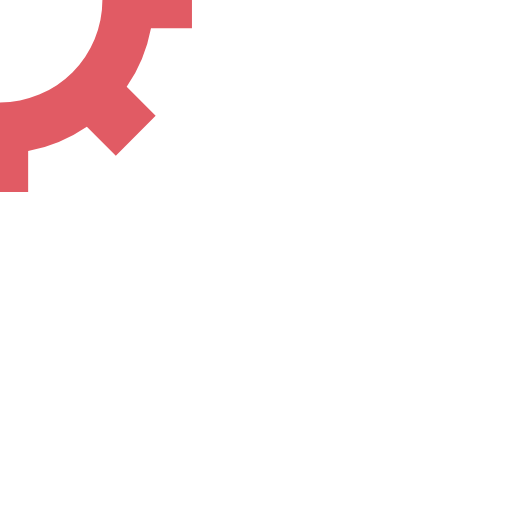
t = 0.00 s
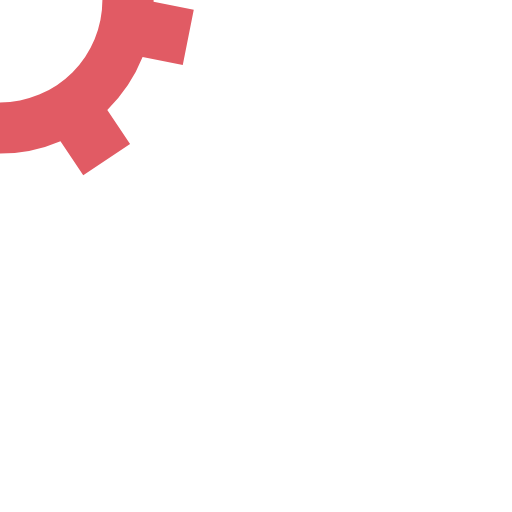
t = 0.05 s
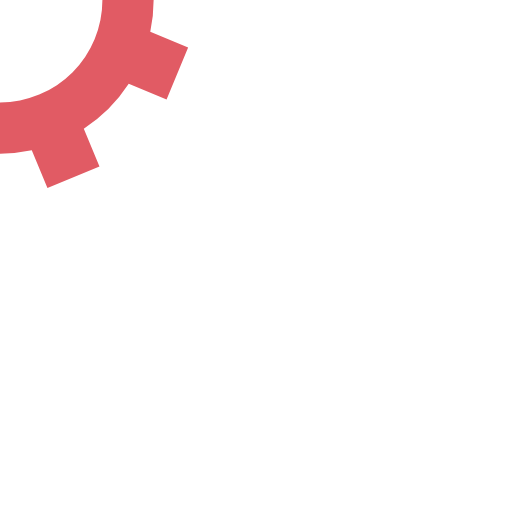
t = 0.10 s
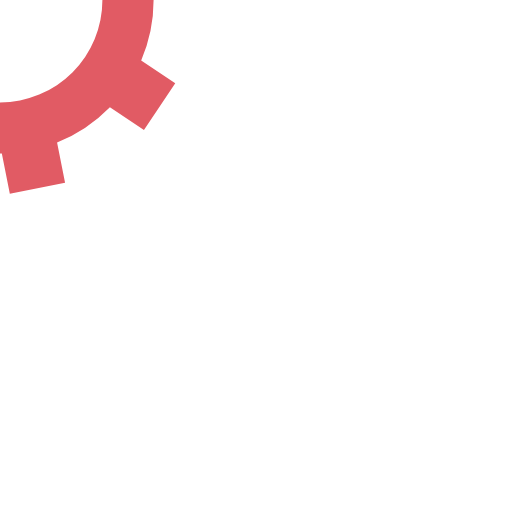
t = 0.15 s

The animated SVG that drew these frames (rendered in a browser with its animation timeline set to each time). Animation: 1 SMIL element (animateTransform=1); one cycle of 0.20 s, repeats indefinitely.

<svg xmlns="http://www.w3.org/2000/svg" xmlns:xlink="http://www.w3.org/1999/xlink" style="margin:auto;background:#fff;display:block;shape-rendering:auto" width="200" height="200" preserveAspectRatio="xMidYMid" viewBox="0 0 100 100"><g><g transform="translate(50 50)"><animateTransform attributeName="transform" dur="0.2s" keyTimes="0;1" repeatCount="indefinite" type="rotate" values="0;45"/><path fill="#e15b64" d="M29.491524206117255 -5.5 L37.491524206117255 -5.5 L37.491524206117255 5.5 L29.491524206117255 5.5 A30 30 0 0 1 24.742744050198738 16.964569457146712 L24.742744050198738 16.964569457146712 L30.399598299691117 22.621423706639092 L22.621423706639096 30.399598299691114 L16.964569457146716 24.742744050198734 A30 30 0 0 1 5.5 29.491524206117255 L5.5 29.491524206117255 L5.5 37.491524206117255 L-5.499999999999997 37.491524206117255 L-5.499999999999997 29.491524206117255 A30 30 0 0 1 -16.964569457146705 24.742744050198738 L-16.964569457146705 24.742744050198738 L-22.621423706639085 30.399598299691117 L-30.399598299691117 22.621423706639092 L-24.742744050198738 16.964569457146712 A30 30 0 0 1 -29.491524206117255 5.500000000000009 L-29.491524206117255 5.500000000000009 L-37.491524206117255 5.50000000000001 L-37.491524206117255 -5.500000000000001 L-29.491524206117255 -5.500000000000002 A30 30 0 0 1 -24.742744050198738 -16.964569457146705 L-24.742744050198738 -16.964569457146705 L-30.399598299691117 -22.621423706639085 L-22.621423706639092 -30.399598299691117 L-16.964569457146712 -24.742744050198738 A30 30 0 0 1 -5.500000000000011 -29.491524206117255 L-5.500000000000011 -29.491524206117255 L-5.500000000000012 -37.491524206117255 L5.499999999999998 -37.491524206117255 L5.5 -29.491524206117255 A30 30 0 0 1 16.964569457146702 -24.74274405019874 L16.964569457146702 -24.74274405019874 L22.62142370663908 -30.39959829969112 L30.399598299691117 -22.6214237066391 L24.742744050198738 -16.964569457146716 A30 30 0 0 1 29.491524206117255 -5.500000000000013 M0 -20A20 20 0 1 0 0 20 A20 20 0 1 0 0 -20"/></g></g></svg>